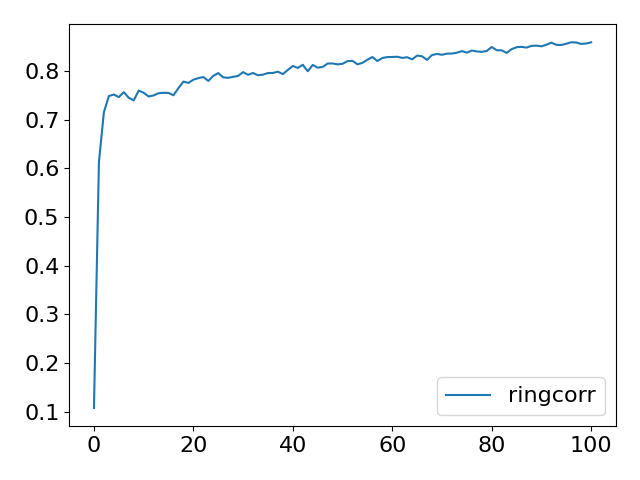

Data behind this chart, as committed beside it:
Step, topology, method, lr, clip, sigma, sigma-cor, epsilon, accuracy
0, ring, corr, 5, 5, 0.0151, 0.3136, 0.5, 0.1076
5, ring, corr, 5, 5, 0.0151, 0.3136, 0.5, 0.613
10, ring, corr, 5, 5, 0.0151, 0.3136, 0.5, 0.7155
15, ring, corr, 5, 5, 0.0151, 0.3136, 0.5, 0.7485
20, ring, corr, 5, 5, 0.0151, 0.3136, 0.5, 0.7517
25, ring, corr, 5, 5, 0.0151, 0.3136, 0.5, 0.7463
30, ring, corr, 5, 5, 0.0151, 0.3136, 0.5, 0.7565
35, ring, corr, 5, 5, 0.0151, 0.3136, 0.5, 0.745
40, ring, corr, 5, 5, 0.0151, 0.3136, 0.5, 0.7396
45, ring, corr, 5, 5, 0.0151, 0.3136, 0.5, 0.7598
50, ring, corr, 5, 5, 0.0151, 0.3136, 0.5, 0.7553
55, ring, corr, 5, 5, 0.0151, 0.3136, 0.5, 0.7476
60, ring, corr, 5, 5, 0.0151, 0.3136, 0.5, 0.7499
65, ring, corr, 5, 5, 0.0151, 0.3136, 0.5, 0.7543
70, ring, corr, 5, 5, 0.0151, 0.3136, 0.5, 0.7553
75, ring, corr, 5, 5, 0.0151, 0.3136, 0.5, 0.7549
80, ring, corr, 5, 5, 0.0151, 0.3136, 0.5, 0.7502
85, ring, corr, 5, 5, 0.0151, 0.3136, 0.5, 0.765
90, ring, corr, 5, 5, 0.0151, 0.3136, 0.5, 0.7783
95, ring, corr, 5, 5, 0.0151, 0.3136, 0.5, 0.7755
100, ring, corr, 5, 5, 0.0151, 0.3136, 0.5, 0.7822
105, ring, corr, 5, 5, 0.0151, 0.3136, 0.5, 0.7854
110, ring, corr, 5, 5, 0.0151, 0.3136, 0.5, 0.7876
115, ring, corr, 5, 5, 0.0151, 0.3136, 0.5, 0.7796
120, ring, corr, 5, 5, 0.0151, 0.3136, 0.5, 0.79
125, ring, corr, 5, 5, 0.0151, 0.3136, 0.5, 0.7957
130, ring, corr, 5, 5, 0.0151, 0.3136, 0.5, 0.7869
135, ring, corr, 5, 5, 0.0151, 0.3136, 0.5, 0.786
140, ring, corr, 5, 5, 0.0151, 0.3136, 0.5, 0.788
145, ring, corr, 5, 5, 0.0151, 0.3136, 0.5, 0.7899
150, ring, corr, 5, 5, 0.0151, 0.3136, 0.5, 0.7977
155, ring, corr, 5, 5, 0.0151, 0.3136, 0.5, 0.7922
160, ring, corr, 5, 5, 0.0151, 0.3136, 0.5, 0.7959
165, ring, corr, 5, 5, 0.0151, 0.3136, 0.5, 0.7912
170, ring, corr, 5, 5, 0.0151, 0.3136, 0.5, 0.7926
175, ring, corr, 5, 5, 0.0151, 0.3136, 0.5, 0.7958
180, ring, corr, 5, 5, 0.0151, 0.3136, 0.5, 0.796
185, ring, corr, 5, 5, 0.0151, 0.3136, 0.5, 0.7986
190, ring, corr, 5, 5, 0.0151, 0.3136, 0.5, 0.7936
195, ring, corr, 5, 5, 0.0151, 0.3136, 0.5, 0.8023
200, ring, corr, 5, 5, 0.0151, 0.3136, 0.5, 0.8103
205, ring, corr, 5, 5, 0.0151, 0.3136, 0.5, 0.8063
210, ring, corr, 5, 5, 0.0151, 0.3136, 0.5, 0.8128
215, ring, corr, 5, 5, 0.0151, 0.3136, 0.5, 0.7995
220, ring, corr, 5, 5, 0.0151, 0.3136, 0.5, 0.8125
225, ring, corr, 5, 5, 0.0151, 0.3136, 0.5, 0.8067
230, ring, corr, 5, 5, 0.0151, 0.3136, 0.5, 0.8084
235, ring, corr, 5, 5, 0.0151, 0.3136, 0.5, 0.8153
240, ring, corr, 5, 5, 0.0151, 0.3136, 0.5, 0.8155
245, ring, corr, 5, 5, 0.0151, 0.3136, 0.5, 0.8136
250, ring, corr, 5, 5, 0.0151, 0.3136, 0.5, 0.8148
255, ring, corr, 5, 5, 0.0151, 0.3136, 0.5, 0.8203
260, ring, corr, 5, 5, 0.0151, 0.3136, 0.5, 0.8208
265, ring, corr, 5, 5, 0.0151, 0.3136, 0.5, 0.8137
270, ring, corr, 5, 5, 0.0151, 0.3136, 0.5, 0.8168
275, ring, corr, 5, 5, 0.0151, 0.3136, 0.5, 0.8232
280, ring, corr, 5, 5, 0.0151, 0.3136, 0.5, 0.8287
285, ring, corr, 5, 5, 0.0151, 0.3136, 0.5, 0.8205
290, ring, corr, 5, 5, 0.0151, 0.3136, 0.5, 0.8267
295, ring, corr, 5, 5, 0.0151, 0.3136, 0.5, 0.8286
... 41 more rows
